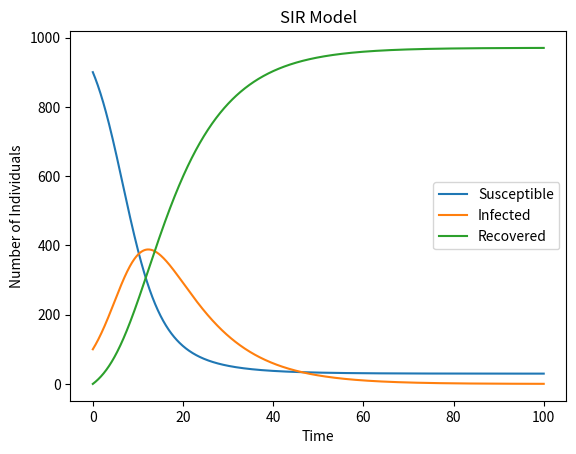

Reproduce this figure in Python.
import numpy as np
import matplotlib.pyplot as plt

def SIR_model(S0, I0, R0, beta, gamma, t_end, dt):
    N = S0 + I0 + R0
    S = np.zeros(int(t_end/dt))
    I = np.zeros(int(t_end/dt))
    R = np.zeros(int(t_end/dt))
    
    S[0] = S0
    I[0] = I0
    R[0] = R0
    
    for i in range(1, int(t_end/dt)):
        dS_dt = -beta * S[i-1] * I[i-1] / N
        dI_dt = (beta * S[i-1] * I[i-1] / N) - (gamma * I[i-1])
        dR_dt = gamma * I[i-1]
        
        S[i] = S[i-1] + (dS_dt * dt)
        I[i] = I[i-1] + (dI_dt * dt)
        R[i] = R[i-1] + (dR_dt * dt)
        
    return S, I, R


# Example usage
S0 = 900
I0 = 100
R0 = 0
beta = 0.35
gamma = 0.1
t_end = 100
dt = 0.1

S, I, R = SIR_model(S0, I0, R0, beta, gamma, t_end, dt)

t = np.linspace(0, t_end, int(t_end/dt))
plt.plot(t, S, label='Susceptible')
plt.plot(t, I, label='Infected')
plt.plot(t, R, label='Recovered')
plt.xlabel('Time')
plt.ylabel('Number of Individuals')
plt.title('SIR Model')
plt.legend()
plt.show()
